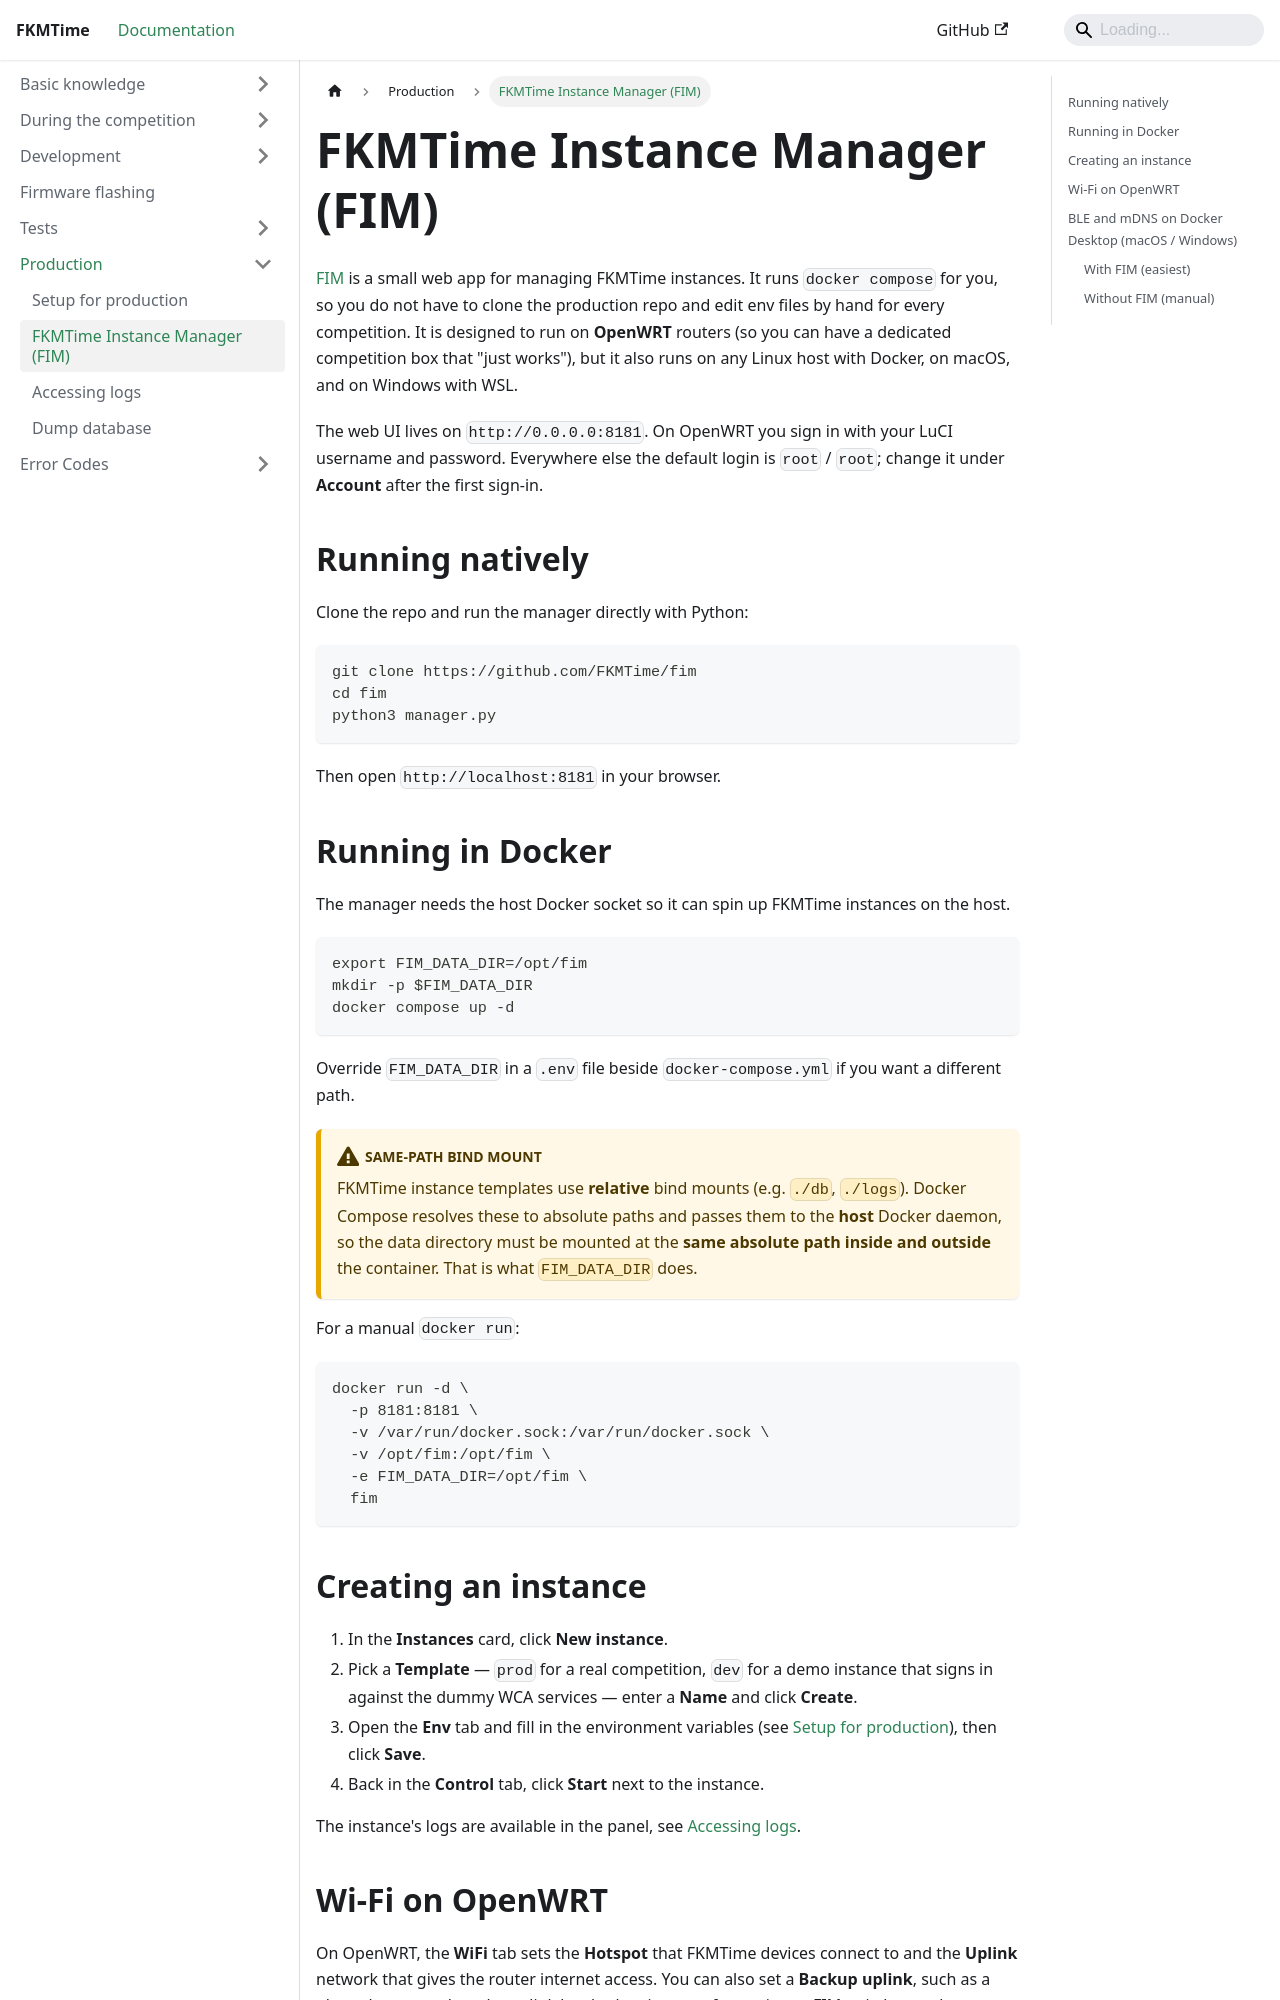

repository: FKMTime/docs · page: production/instance-manager/index.html · generator: docusaurus

---
sidebar_position: 2
---

# FKMTime Instance Manager (FIM)

[FIM](https://github.com/FKMTime/fim) is a small web app for managing
FKMTime instances. It runs `docker compose` for you, so you do not have
to clone the production repo and edit env files by hand for every
competition. It is designed to run on **OpenWRT** routers (so you can
have a dedicated competition box that "just works"), but it also runs on
any Linux host with Docker, on macOS, and on Windows with WSL.

The web UI lives on `http://0.0.0.0:8181`. On OpenWRT you sign in with your
LuCI username and password. Everywhere else the default login is
`root` / `root`; change it under **Account** after the first sign-in.

## Running natively

Clone the repo and run the manager directly with Python:

```bash
git clone https://github.com/FKMTime/fim
cd fim
python3 manager.py
```

Then open `http://localhost:8181` in your browser.

## Running in Docker

The manager needs the host Docker socket so it can spin up FKMTime
instances on the host.

```bash
export FIM_DATA_DIR=/opt/fim
mkdir -p $FIM_DATA_DIR
docker compose up -d
```

Override `FIM_DATA_DIR` in a `.env` file beside `docker-compose.yml` if
you want a different path.

:::warning Same-path bind mount
FKMTime instance templates use **relative** bind mounts (e.g. `./db`,
`./logs`). Docker Compose resolves these to absolute paths and passes
them to the **host** Docker daemon, so the data directory must be
mounted at the **same absolute path inside and outside** the container.
That is what `FIM_DATA_DIR` does.
:::

For a manual `docker run`:

```bash
docker run -d \
  -p 8181:8181 \
  -v /var/run/docker.sock:/var/run/docker.sock \
  -v /opt/fim:/opt/fim \
  -e FIM_DATA_DIR=/opt/fim \
  fim
```

## Creating an instance

1. In the **Instances** card, click **New instance**.
2. Pick a **Template** — `prod` for a real competition, `dev` for a demo
   instance that signs in against the dummy WCA services — enter a **Name**
   and click **Create**.
3. Open the **Env** tab and fill in the environment variables (see
   [Setup for production](./setup-for-production#environment-variables)),
   then click **Save**.
4. Back in the **Control** tab, click **Start** next to the instance.

The instance's logs are available in the panel, see
[Accessing logs](./accessing-logs).

## Wi-Fi on OpenWRT

On OpenWRT, the **WiFi** tab sets the **Hotspot** that FKMTime devices
connect to and the **Uplink** network that gives the router internet access.
You can also set a **Backup uplink**, such as a phone hotspot: when the
uplink has had no internet for a minute, FIM switches to the backup, and
switches back once the uplink works again.
